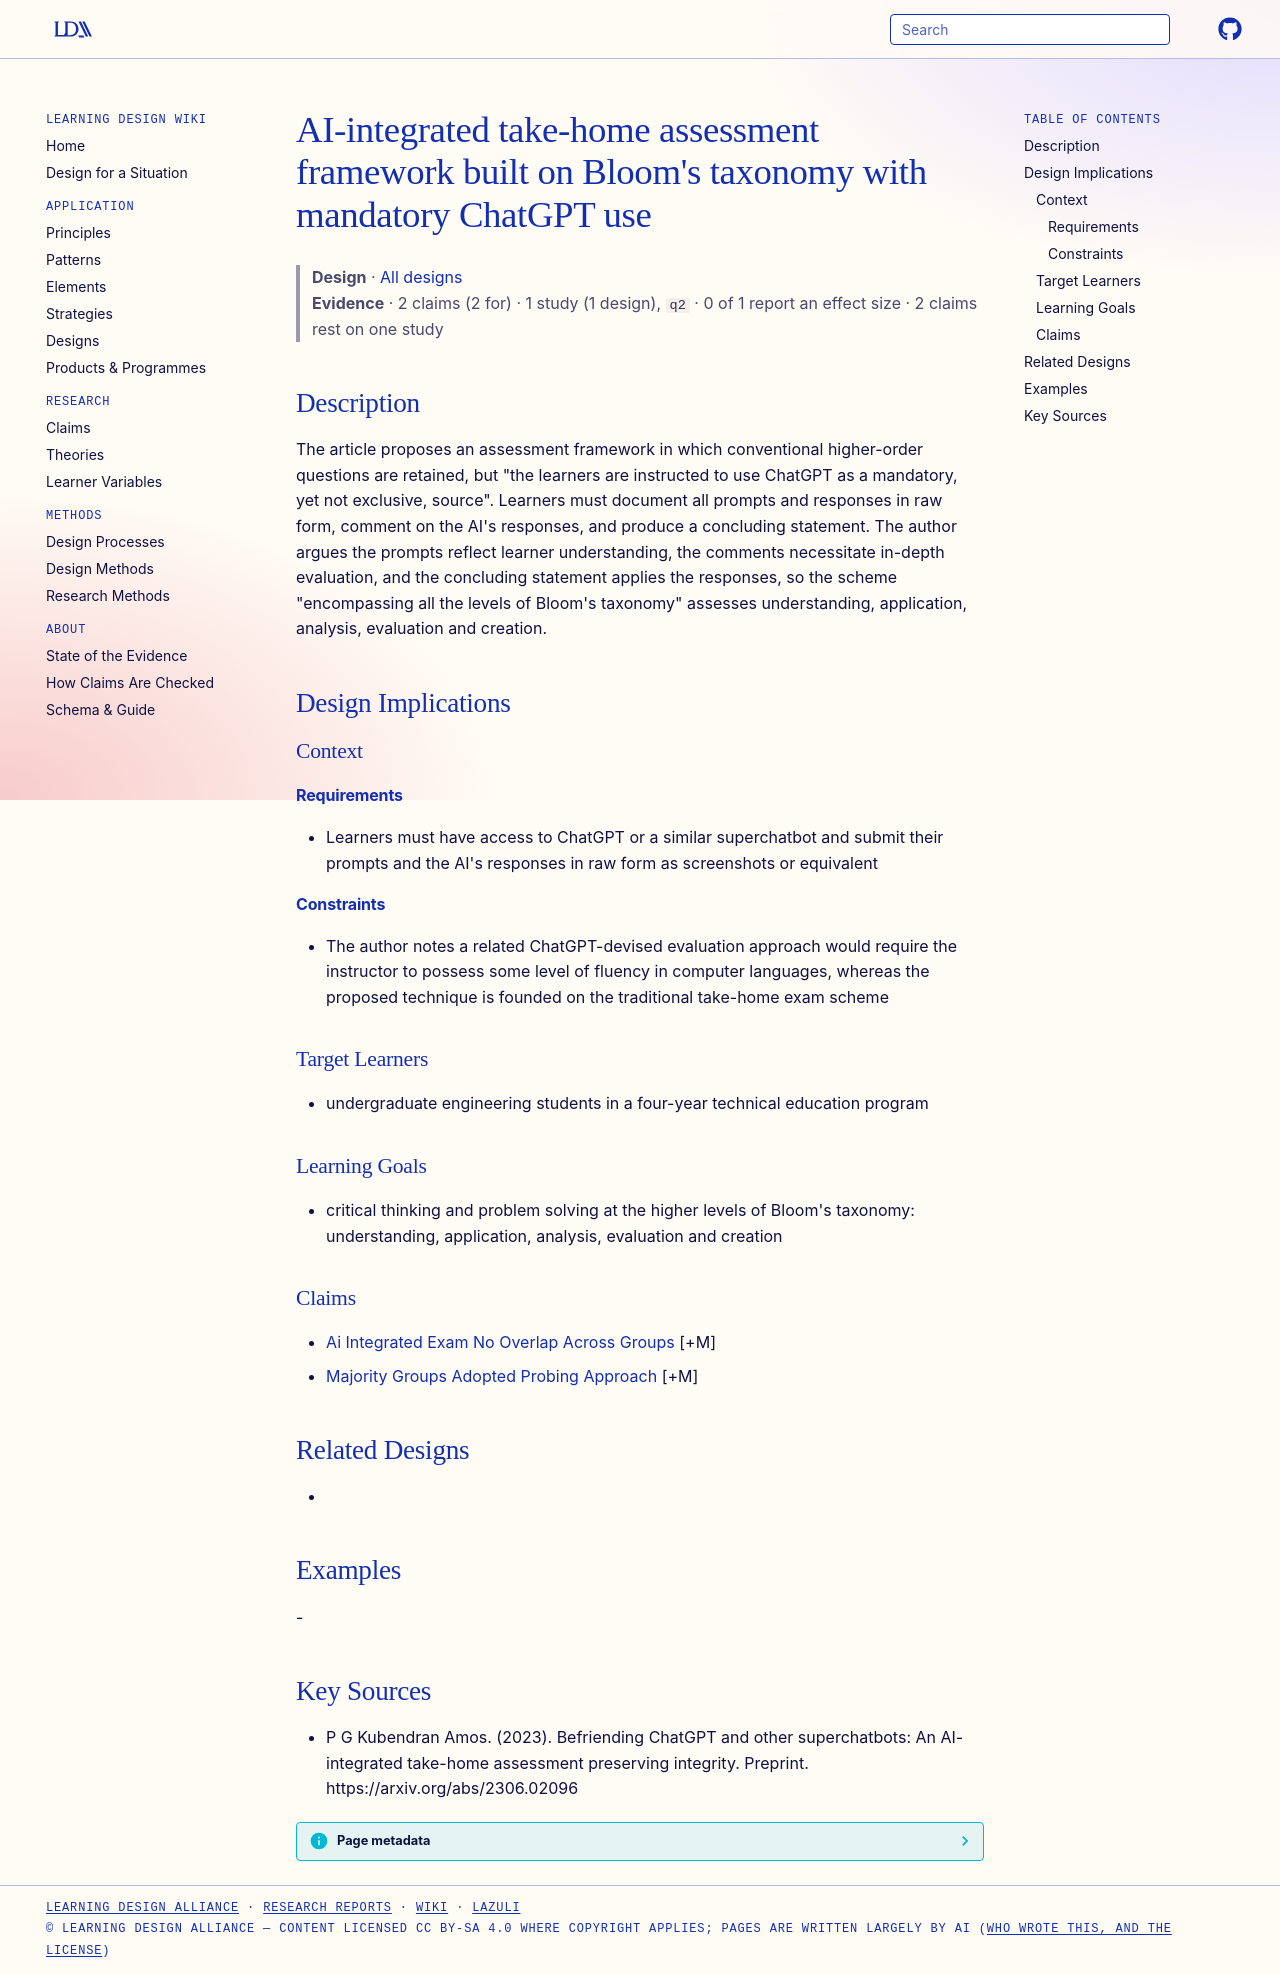

repository: Learning-Design-Alliance/learning-wiki · page: designs/ai-integrated-take-home-assessment-framework/index.html · generator: mkdocs

---
type: design
id: ai-integrated-take-home-assessment-framework
title: "AI-integrated take-home assessment framework built on Bloom's taxonomy with mandatory ChatGPT use"
description: "The article proposes an assessment framework in which conventional higher-order questions are retained, but \"the learners are instructed to use ChatGPT as a mandatory, yet not exclusive, source\"."
status: review
generated:
  by: "process:settle-candidates"
  at: 2026-11-19
sources:
  - id: p-g-kubendran-amos-2023
    resource: "https://arxiv.org/abs/2306.02096"
    title: "P G Kubendran Amos. (2023). Befriending ChatGPT and other superchatbots: An AI-integrated take-home assessment preserving integrity. Preprint. https://arxiv.org/abs/2306.02096"
    author: P G Kubendran Amos
---

# AI-integrated take-home assessment framework built on Bloom's taxonomy with mandatory ChatGPT use

> **Design** · [All designs](index.md)
> **Evidence** · 2 claims (2 for) · 1 study (1 design), `q2` · 0 of 1 report an effect size · 2 claims rest on one study

## Description
The article proposes an assessment framework in which conventional higher-order questions are retained, but "the learners are instructed to use ChatGPT as a mandatory, yet not exclusive, source". Learners must document all prompts and responses in raw form, comment on the AI's responses, and produce a concluding statement. The author argues the prompts reflect learner understanding, the comments necessitate in-depth evaluation, and the concluding statement applies the responses, so the scheme "encompassing all the levels of Bloom's taxonomy" assesses understanding, application, analysis, evaluation and creation.

## Design Implications

### Context
#### Requirements
- Learners must have access to ChatGPT or a similar superchatbot and submit their prompts and the AI's responses in raw form as screenshots or equivalent
#### Constraints
- The author notes a related ChatGPT-devised evaluation approach would require the instructor to possess some level of fluency in computer languages, whereas the proposed technique is founded on the traditional take-home exam scheme

### Target Learners
- undergraduate engineering students in a four-year technical education program

### Learning Goals
- critical thinking and problem solving at the higher levels of Bloom's taxonomy: understanding, application, analysis, evaluation and creation

### Claims
- [Ai Integrated Exam No Overlap Across Groups](../claims/ai-integrated-exam-no-overlap-across-groups.md) [+M]
- [Majority Groups Adopted Probing Approach](../claims/majority-groups-adopted-probing-approach.md) [+M]

## Related Designs
- 

## Examples
-

## Key Sources
- P G Kubendran Amos. (2023). Befriending ChatGPT and other superchatbots: An AI-integrated take-home assessment preserving integrity. Preprint. https://arxiv.org/abs/2306.02096
